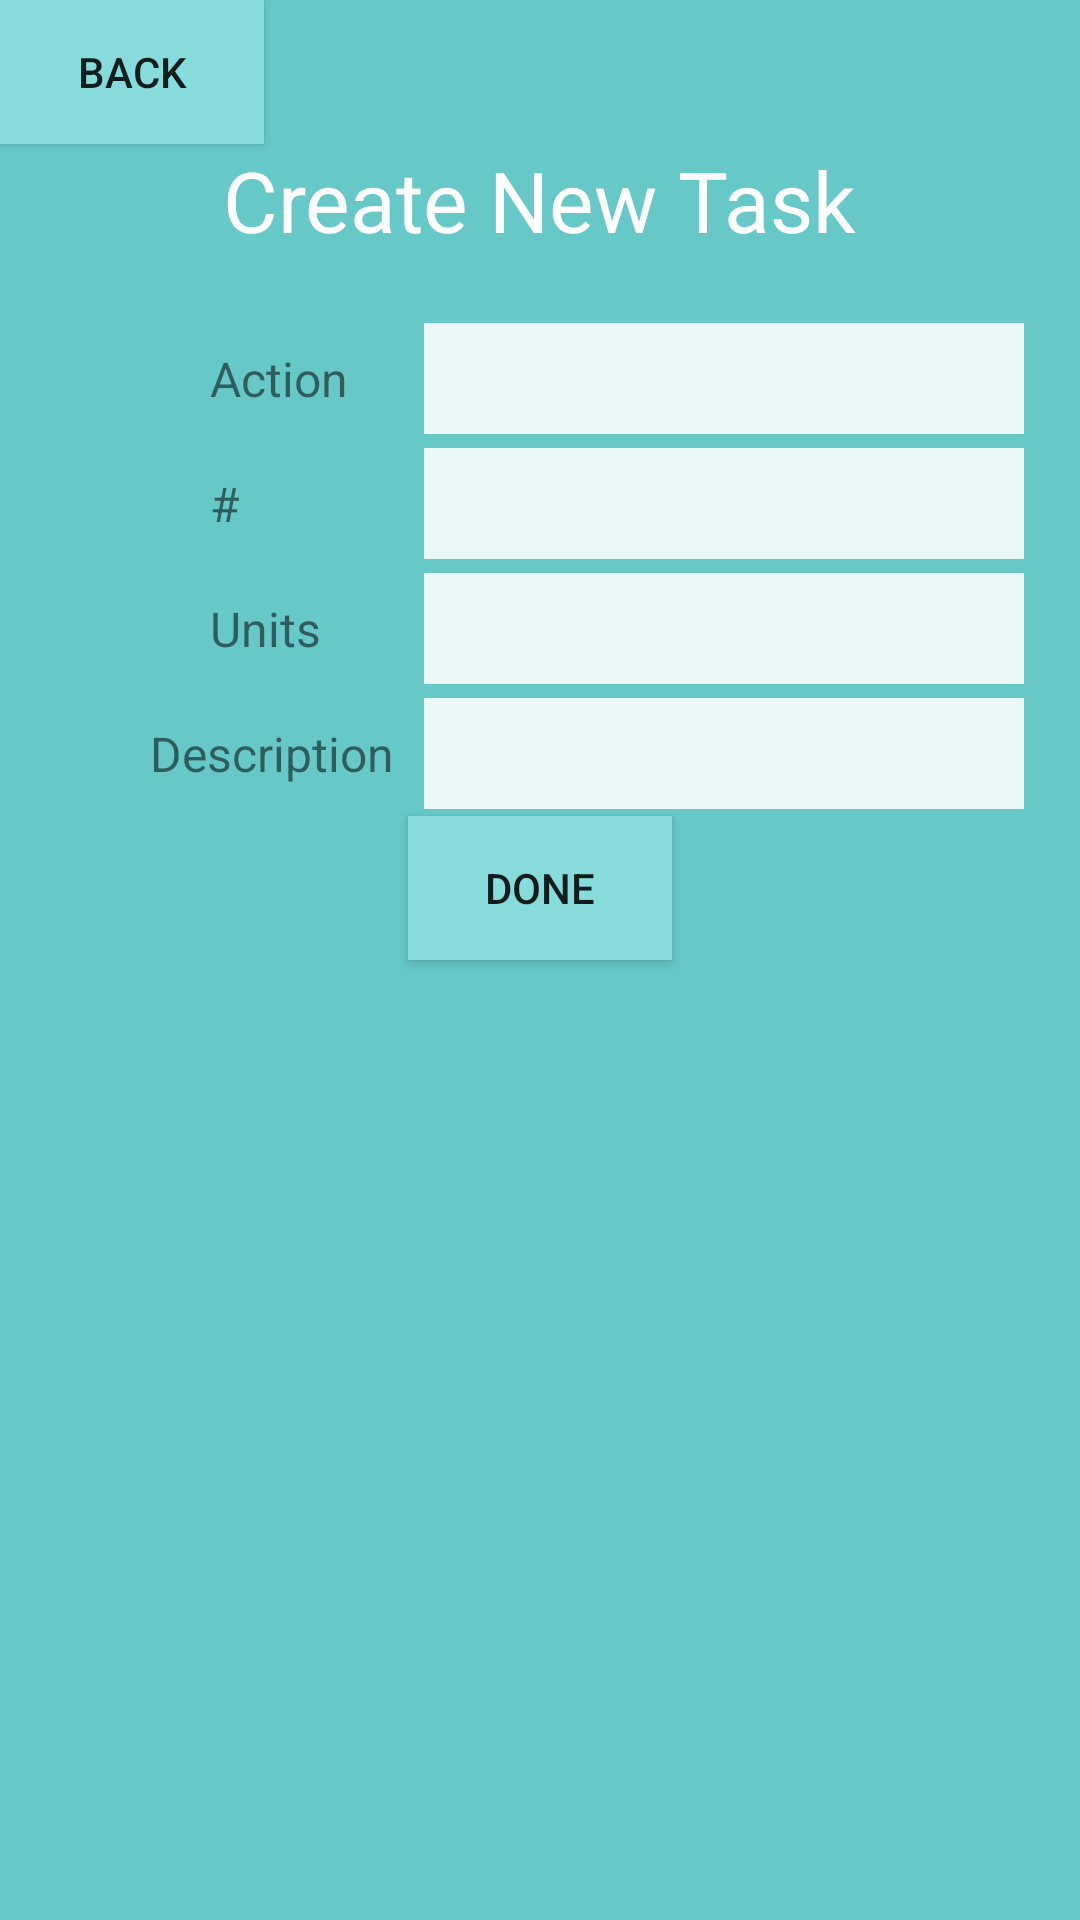

The Android layout XML behind this screen, and the referenced resources:
<!-- AndroidManifest.xml: application theme AppTheme -->
<!-- res/layout/add_task.xml -->
<?xml version="1.0" encoding="utf-8"?>
<LinearLayout xmlns:android="http://schemas.android.com/apk/res/android"
    android:orientation="vertical" android:layout_width="match_parent"
    android:layout_height="match_parent"
    android:background="#67c8c8">

    <Button
        style="@style/TextAppearance.AppCompat.Widget.Button"
        android:layout_width="wrap_content"
        android:layout_height="wrap_content"
        android:text="back"
        android:id="@+id/cancelTaskButton"
        android:layout_gravity="center_vertical"
        android:onClick="goHome"
        android:background="#86dbdb" />

    <TextView
        android:layout_width="wrap_content"
        android:layout_height="wrap_content"
        android:text="@string/addTaskDialogLabel"
        android:id="@+id/addTaskDialogLabel"
        android:layout_gravity="center_horizontal"
        android:textColor="#FFFFFF"
        android:textSize="28sp" />

    <TableLayout
        android:layout_width="match_parent"
        android:layout_height="wrap_content">

        <TableRow
            android:layout_width="match_parent"
            android:layout_height="wrap_content"
            android:layout_marginTop="20dp">

            <TextView
                android:layout_width="wrap_content"
                android:layout_height="wrap_content"
                android:text="Action"
                android:id="@+id/textView"
                android:layout_gravity="center_vertical"
                android:layout_marginLeft="70dp"
                android:layout_marginTop="10dp"
                android:layout_marginRight="10dp"
                android:layout_marginBottom="10dp"
                android:textSize="16sp" />

            <EditText
                android:layout_width="wrap_content"
                android:layout_height="wrap_content"
                android:id="@+id/newTaskVerbInput"
                android:layout_gravity="center_vertical"
                android:background="#e0ffffff"
                android:textSize="20sp"
                android:inputType="text"
                android:minWidth="200dp"
                android:padding="5dp"
                android:focusable="true" />
        </TableRow>

        <TableRow
            android:layout_width="match_parent"
            android:layout_height="match_parent">

            <TextView
                android:layout_width="wrap_content"
                android:layout_height="wrap_content"
                android:text="#"
                android:id="@+id/textView2"
                android:layout_gravity="center_vertical"
                android:layout_marginLeft="70dp"
                android:layout_marginTop="10dp"
                android:layout_marginRight="10dp"
                android:layout_marginBottom="10dp"
                android:textSize="16sp" />

            <EditText
                android:layout_width="wrap_content"
                android:layout_height="wrap_content"
                android:id="@+id/newTaskNumInput"
                android:layout_gravity="center_vertical"
                android:background="#e0ffffff"
                android:textSize="20sp"
                android:minWidth="200dp"
                android:inputType="text"
                android:padding="5dp"
                android:focusable="true" />
        </TableRow>

        <TableRow
            android:layout_width="match_parent"
            android:layout_height="match_parent" >

            <TextView
                android:layout_width="wrap_content"
                android:layout_height="wrap_content"
                android:text="Units"
                android:id="@+id/textView3"
                android:layout_gravity="center_vertical"
                android:layout_marginLeft="70dp"
                android:layout_marginTop="10dp"
                android:layout_marginRight="10dp"
                android:layout_marginBottom="10dp"
                android:textSize="16sp" />

            <EditText
                android:layout_width="wrap_content"
                android:layout_height="wrap_content"
                android:id="@+id/newTaskUnitInput"
                android:layout_gravity="center_vertical"
                android:background="#e0ffffff"
                android:textSize="20sp"
                android:inputType="text"
                android:minWidth="200dp"
                android:padding="5dp"
                android:focusable="true" />
        </TableRow>

        <TableRow
            android:layout_width="match_parent"
            android:layout_height="match_parent" >

            <TextView
                android:layout_width="wrap_content"
                android:layout_height="wrap_content"
                android:text="Description"
                android:id="@+id/textView4"
                android:layout_gravity="center_vertical"
                android:layout_marginLeft="50dp"
                android:layout_marginTop="10dp"
                android:layout_marginRight="10dp"
                android:layout_marginBottom="10dp"
                android:textSize="16sp" />

            <EditText
                android:layout_width="wrap_content"
                android:layout_height="wrap_content"
                android:id="@+id/newTaskDescInput"
                android:layout_gravity="center_vertical"
                android:background="#e0ffffff"
                android:textSize="20sp"
                android:inputType="text"
                android:minWidth="200dp"
                android:padding="5dp"
                android:focusable="true" />
        </TableRow>
    </TableLayout>

    <Button
        android:layout_width="wrap_content"
        android:layout_height="wrap_content"
        android:text="@string/doneAddingTaskButton"
        android:id="@+id/doneAddingTaskButton"
        android:layout_gravity="center_horizontal"
        android:onClick="createTask"
        android:background="#86dbdb" />

</LinearLayout>
<!-- resources referenced by this layout -->
<resources>
  <string name="addTaskDialogLabel">Create New Task</string>
  <string name="doneAddingTaskButton">Done</string>
  <style name="AppTheme" parent="Theme.AppCompat.Light.DarkActionBar">
          
          <item name="colorPrimary">@color/colorPrimary</item>
          <item name="colorPrimaryDark">@color/colorPrimaryDark</item>
          <item name="colorAccent">@color/colorAccent</item>
      </style>
  <color name="colorPrimary">#154310</color>
  <color name="colorPrimaryDark">#993</color>
  <color name="colorAccent">#FF4081</color>
</resources>
